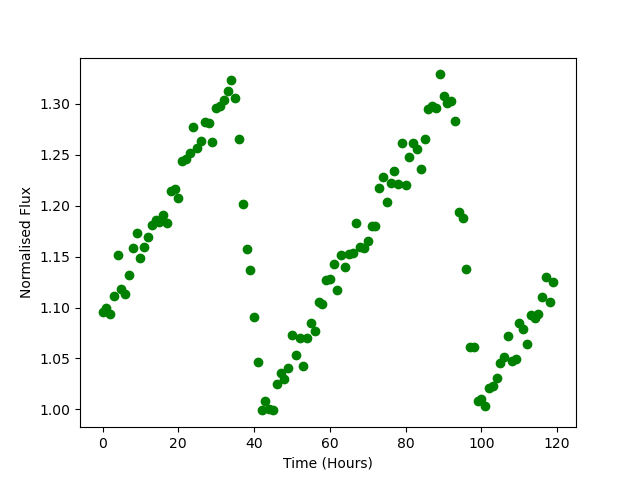

The table this chart was drawn from, first rows:
Time, Flux
0.0, 1.095
1.0, 1.099
2.0, 1.093
3.0, 1.111
4.0, 1.152
5.0, 1.118
6.0, 1.114
7.0, 1.132
8.0, 1.158
9.0, 1.173
10.0, 1.148
11.0, 1.16
12.0, 1.169
13.0, 1.181
14.0, 1.186
15.0, 1.184
16.0, 1.191
17.0, 1.183
18.0, 1.214
19.0, 1.217
20.0, 1.207
21.0, 1.243
22.0, 1.246
23.0, 1.251
24.0, 1.277
25.0, 1.257
26.0, 1.264
27.0, 1.282
28.0, 1.281
29.0, 1.263
30.0, 1.296
31.0, 1.298
32.0, 1.304
33.0, 1.312
34.0, 1.324
35.0, 1.306
36.0, 1.266
37.0, 1.201
38.0, 1.157
39.0, 1.137
40.0, 1.09
41.0, 1.046
42.0, 0.999
43.0, 1.008
44.0, 1
45.0, 0.9997
46.0, 1.025
47.0, 1.036
48.0, 1.03
49.0, 1.04
50.0, 1.073
51.0, 1.054
52.0, 1.07
53.0, 1.043
54.0, 1.07
55.0, 1.085
56.0, 1.077
57.0, 1.105
58.0, 1.104
59.0, 1.127
... 60 more rows
